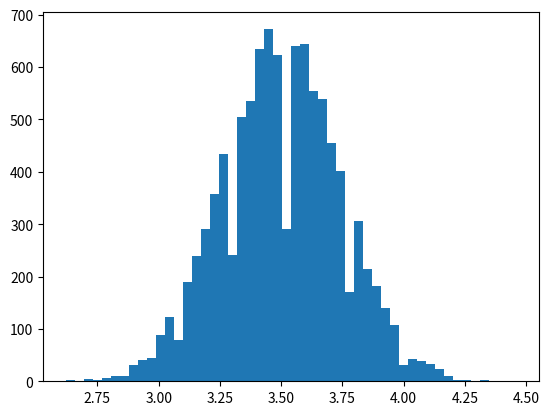

The script that saved this image:
# Chapter 03, Python box 01: Monte Carlo simulation in Python
# Source label: box:sim_py
# Full runnable chapter script: ../chapter03.py
# This file mirrors the printed code box; use the full chapter script for end-to-end execution.
# --- Code block 1 ---
# One-time install: python -m pip install numpy matplotlib
# --- Code block 2 ---
import numpy as np
import matplotlib.pyplot as plt

rng = np.random.default_rng(123)
n = 50
nr_samples = 10000

ybar_dist = rng.integers(1, 7, size=(nr_samples, n)).mean(axis=1)

mean_ybar = ybar_dist.mean()
var_ybar = ybar_dist.var(ddof=1)
plt.hist(ybar_dist, bins=50)
